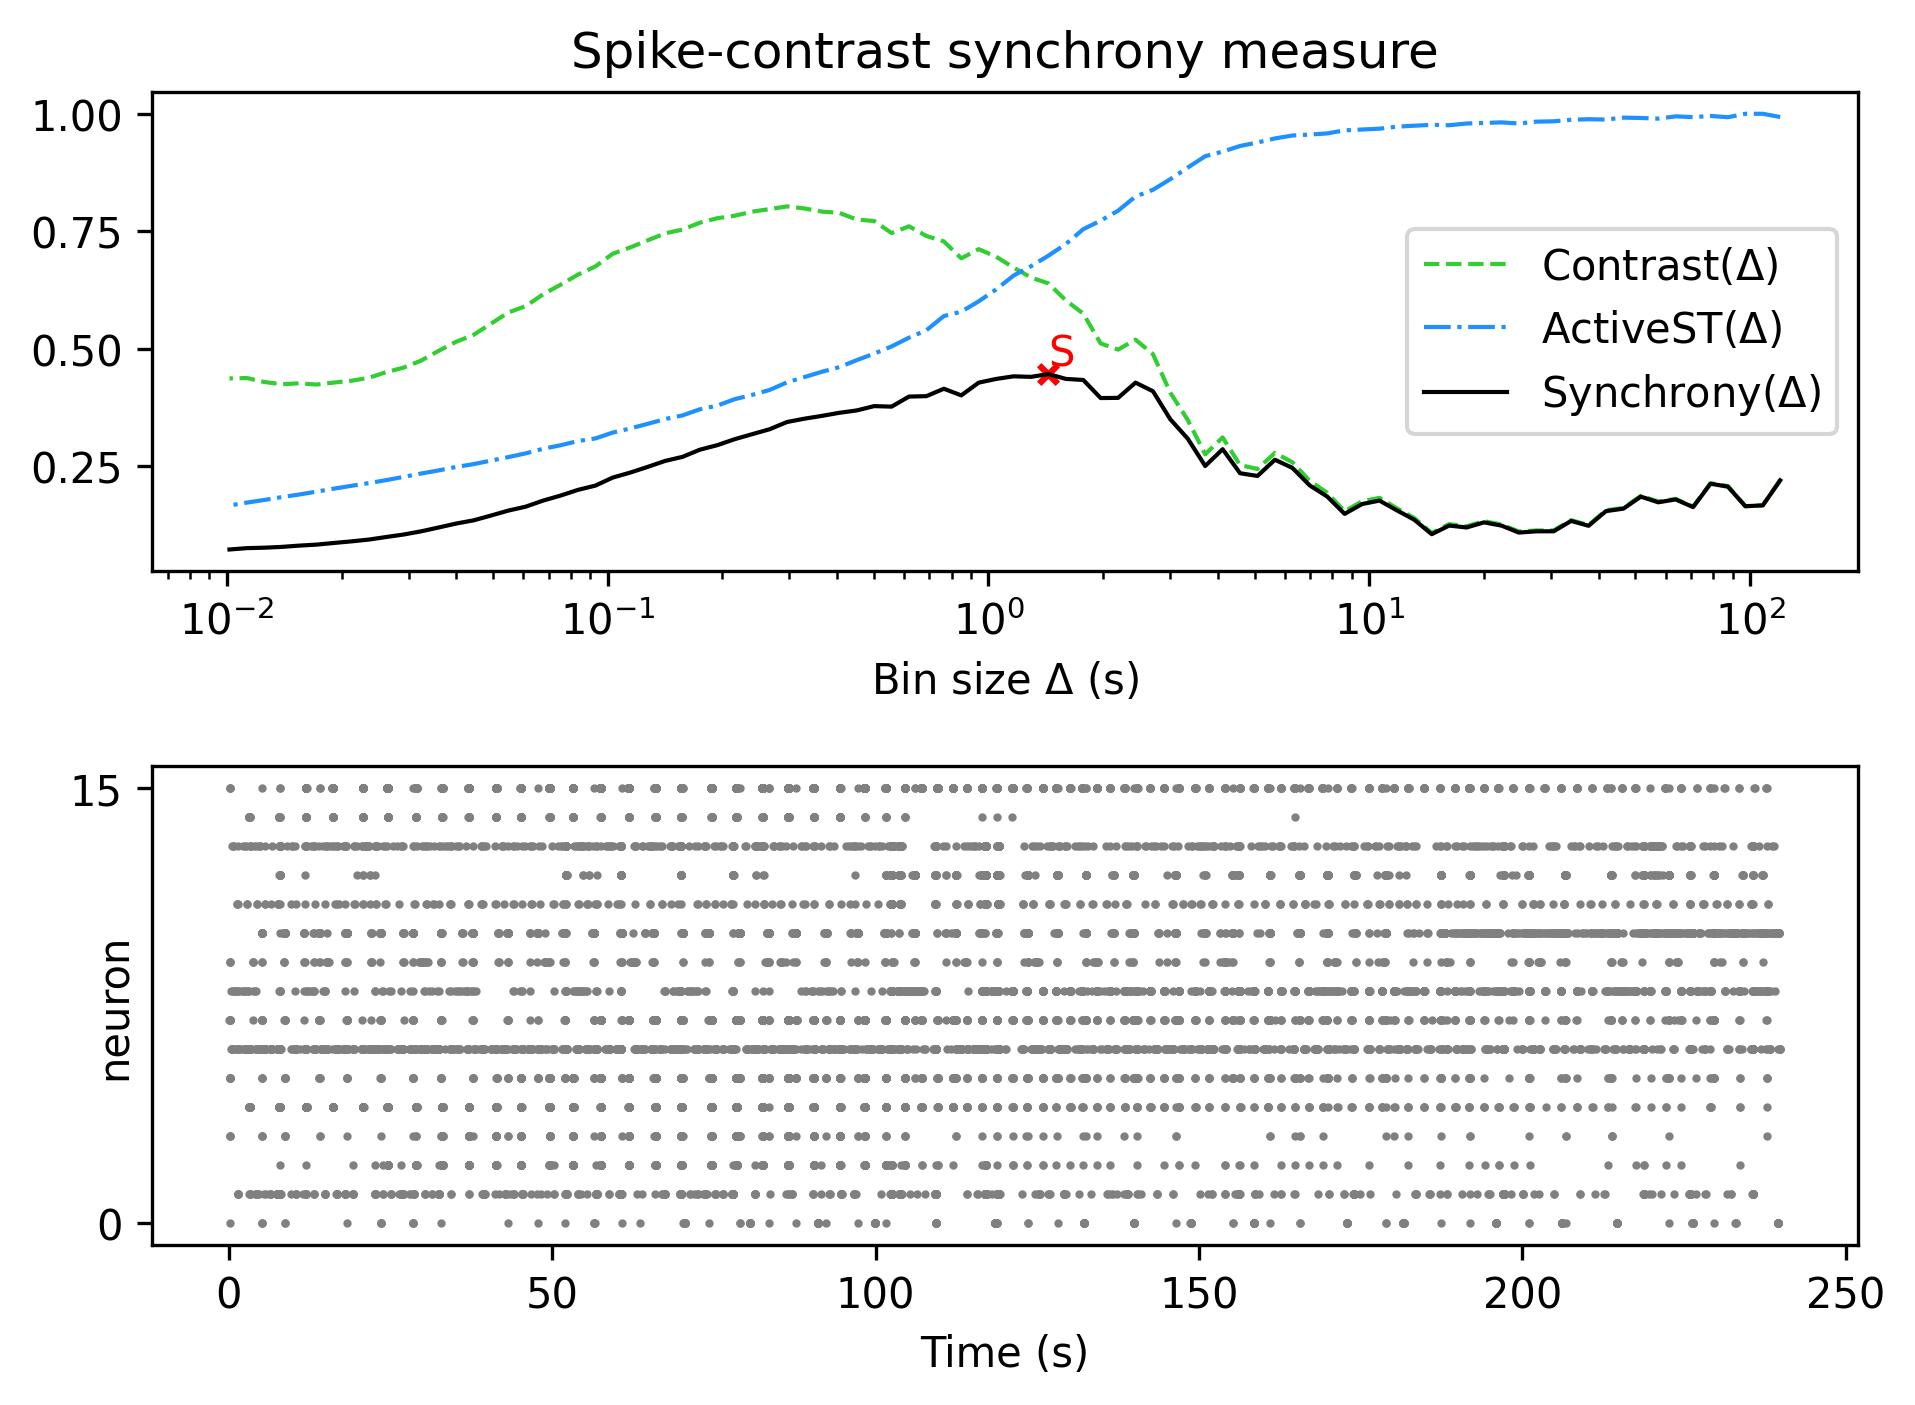

The table this chart was drawn from, first rows:
, Spike-contrast (120.0 s), Spike-contrast (108.0 s), Spike-contrast (97.2 s), Spike-contrast (87.48 s), Spike-contrast (78.732 s), Spike-contrast (70.859 s), Spike-contrast (63.773 s), Spike-contrast (57.396 s), Spike-contrast (51.656 s), Spike-contrast (46.49 s), Spike-contrast (41.841 s), Spike-contrast (37.657 s), Spike-contrast (33.892 s), Spike-contrast (30.502 s), Spike-contrast (27.452 s), Spike-contrast (24.707 s), Spike-contrast (22.236 s), Spike-contrast (20.013 s), Spike-contrast (18.011 s), Spike-contrast (16.21 s), Spike-contrast (14.589 s), Spike-contrast (13.13 s), Spike-contrast (11.817 s)
0, 0.2197, 0.1665, 0.1646, 0.2062, 0.2126, 0.1628, 0.1791, 0.173, 0.1851, 0.1595, 0.1542, 0.123, 0.1334, 0.1114, 0.1112, 0.1086, 0.1234, 0.1303, 0.1195, 0.1235, 0.1052, 0.1359, 0.1558
